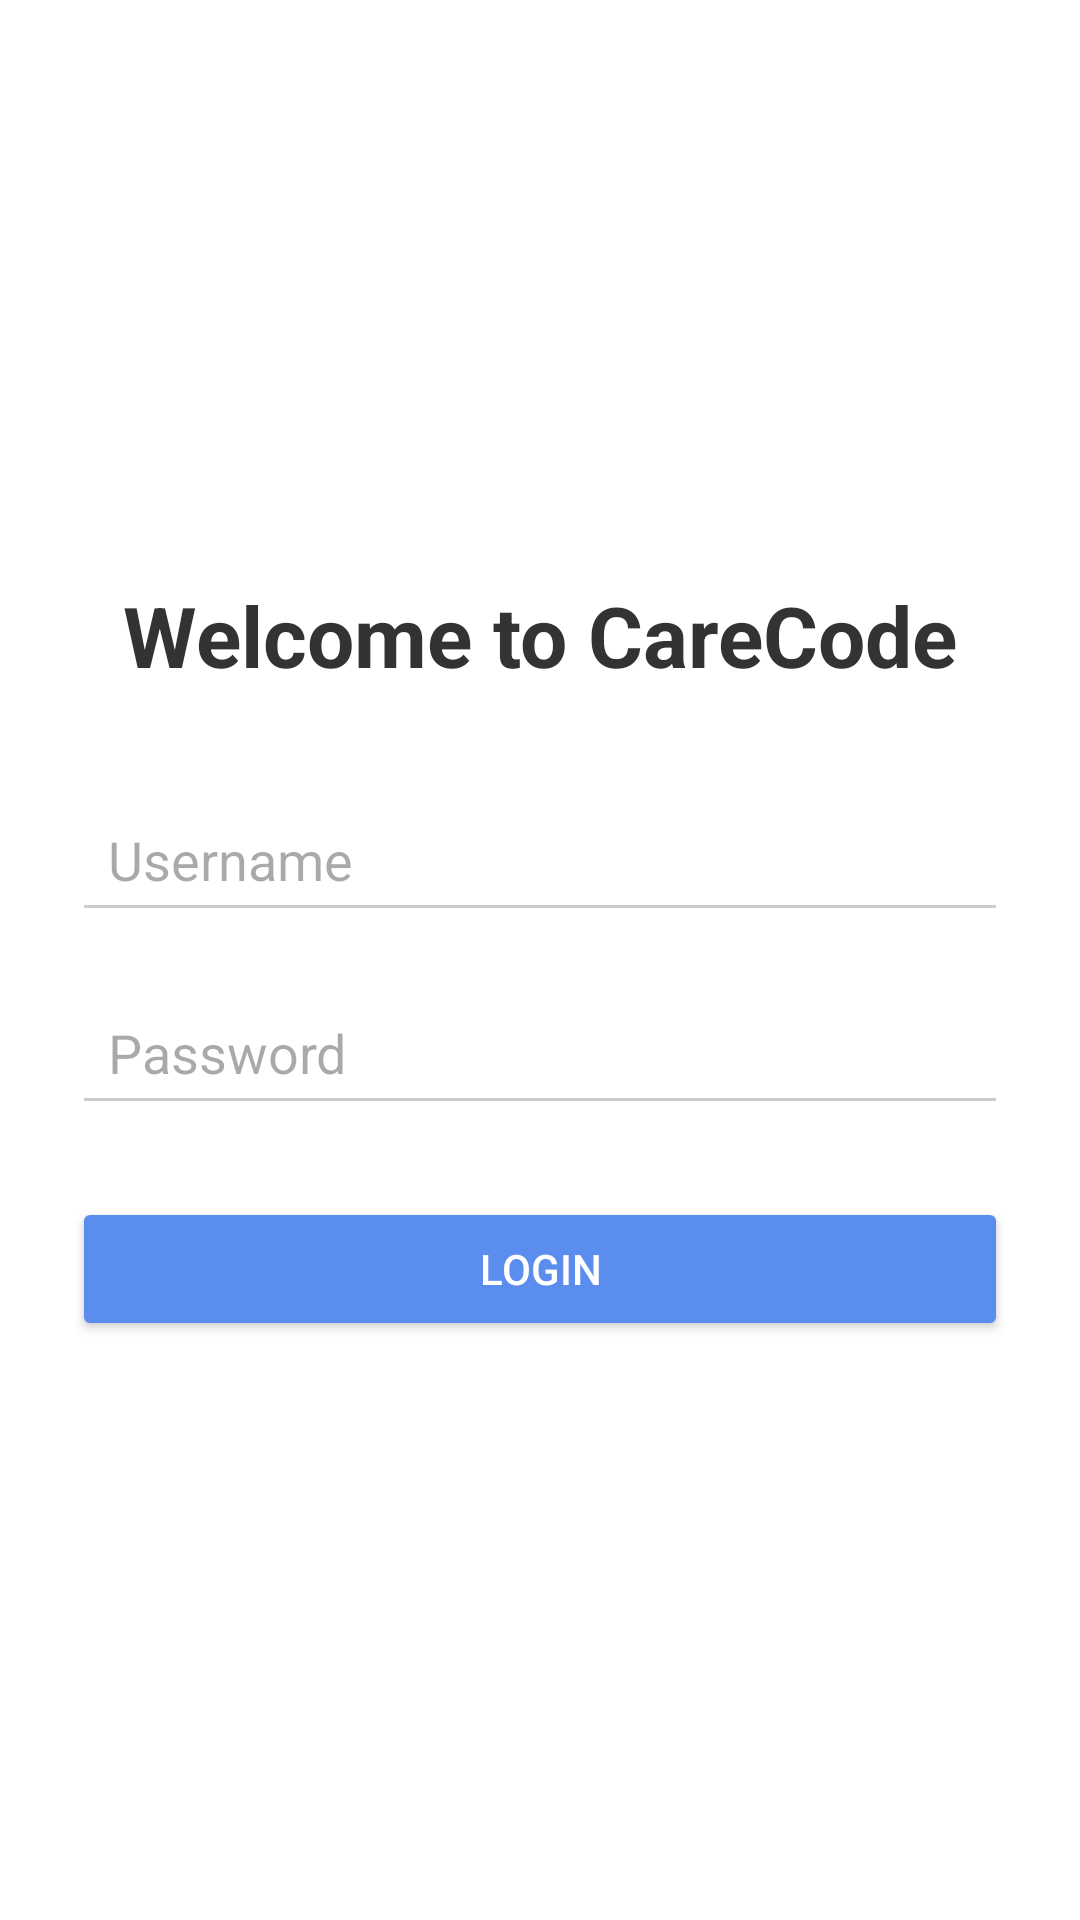

The Android layout XML behind this screen, and the referenced resources:
<!-- AndroidManifest.xml: application theme Theme.CareCodeee -->
<!-- res/layout/activity_login.xml -->
<?xml version="1.0" encoding="utf-8"?>
<LinearLayout xmlns:android="http://schemas.android.com/apk/res/android"
    android:background="#FFFFFF"
    android:layout_width="match_parent"
    android:layout_height="match_parent"
    android:padding="24dp"
    android:orientation="vertical"
    android:gravity="center">

    <TextView
        android:text="Welcome to CareCode"
        android:textSize="28sp"
        android:textStyle="bold"
        android:textColor="#333333"
        android:layout_marginBottom="32dp"
         android:layout_height="wrap_content"
        android:layout_width="wrap_content"/>

    <EditText
        android:id="@+id/etUsername"
        android:hint="Username"
        android:layout_width="match_parent"
        android:layout_height="wrap_content"
        android:backgroundTint="#CCCCCC"
        android:padding="12dp"
        android:layout_marginBottom="16dp" />

    <EditText
        android:id="@+id/etPassword"
        android:hint="Password"
        android:inputType="textPassword"
        android:layout_width="match_parent"
        android:layout_height="wrap_content"
        android:backgroundTint="#CCCCCC"
        android:padding="12dp"
        android:layout_marginBottom="24dp" />

    <Button
        android:id="@+id/btnLogin"
        android:text="Login"
        android:layout_width="match_parent"
        android:layout_height="wrap_content"
        android:backgroundTint="#5B8DEF"
        android:textColor="#FFFFFF"
        android:padding="14dp" />

</LinearLayout>
<!-- resources referenced by this layout -->
<resources>
  <style name="Theme.CareCodeee" parent="Base.Theme.CareCodeee" />
  <style name="Base.Theme.CareCodeee" parent="Theme.Material3.DayNight.NoActionBar">
          
          
      </style>
</resources>
